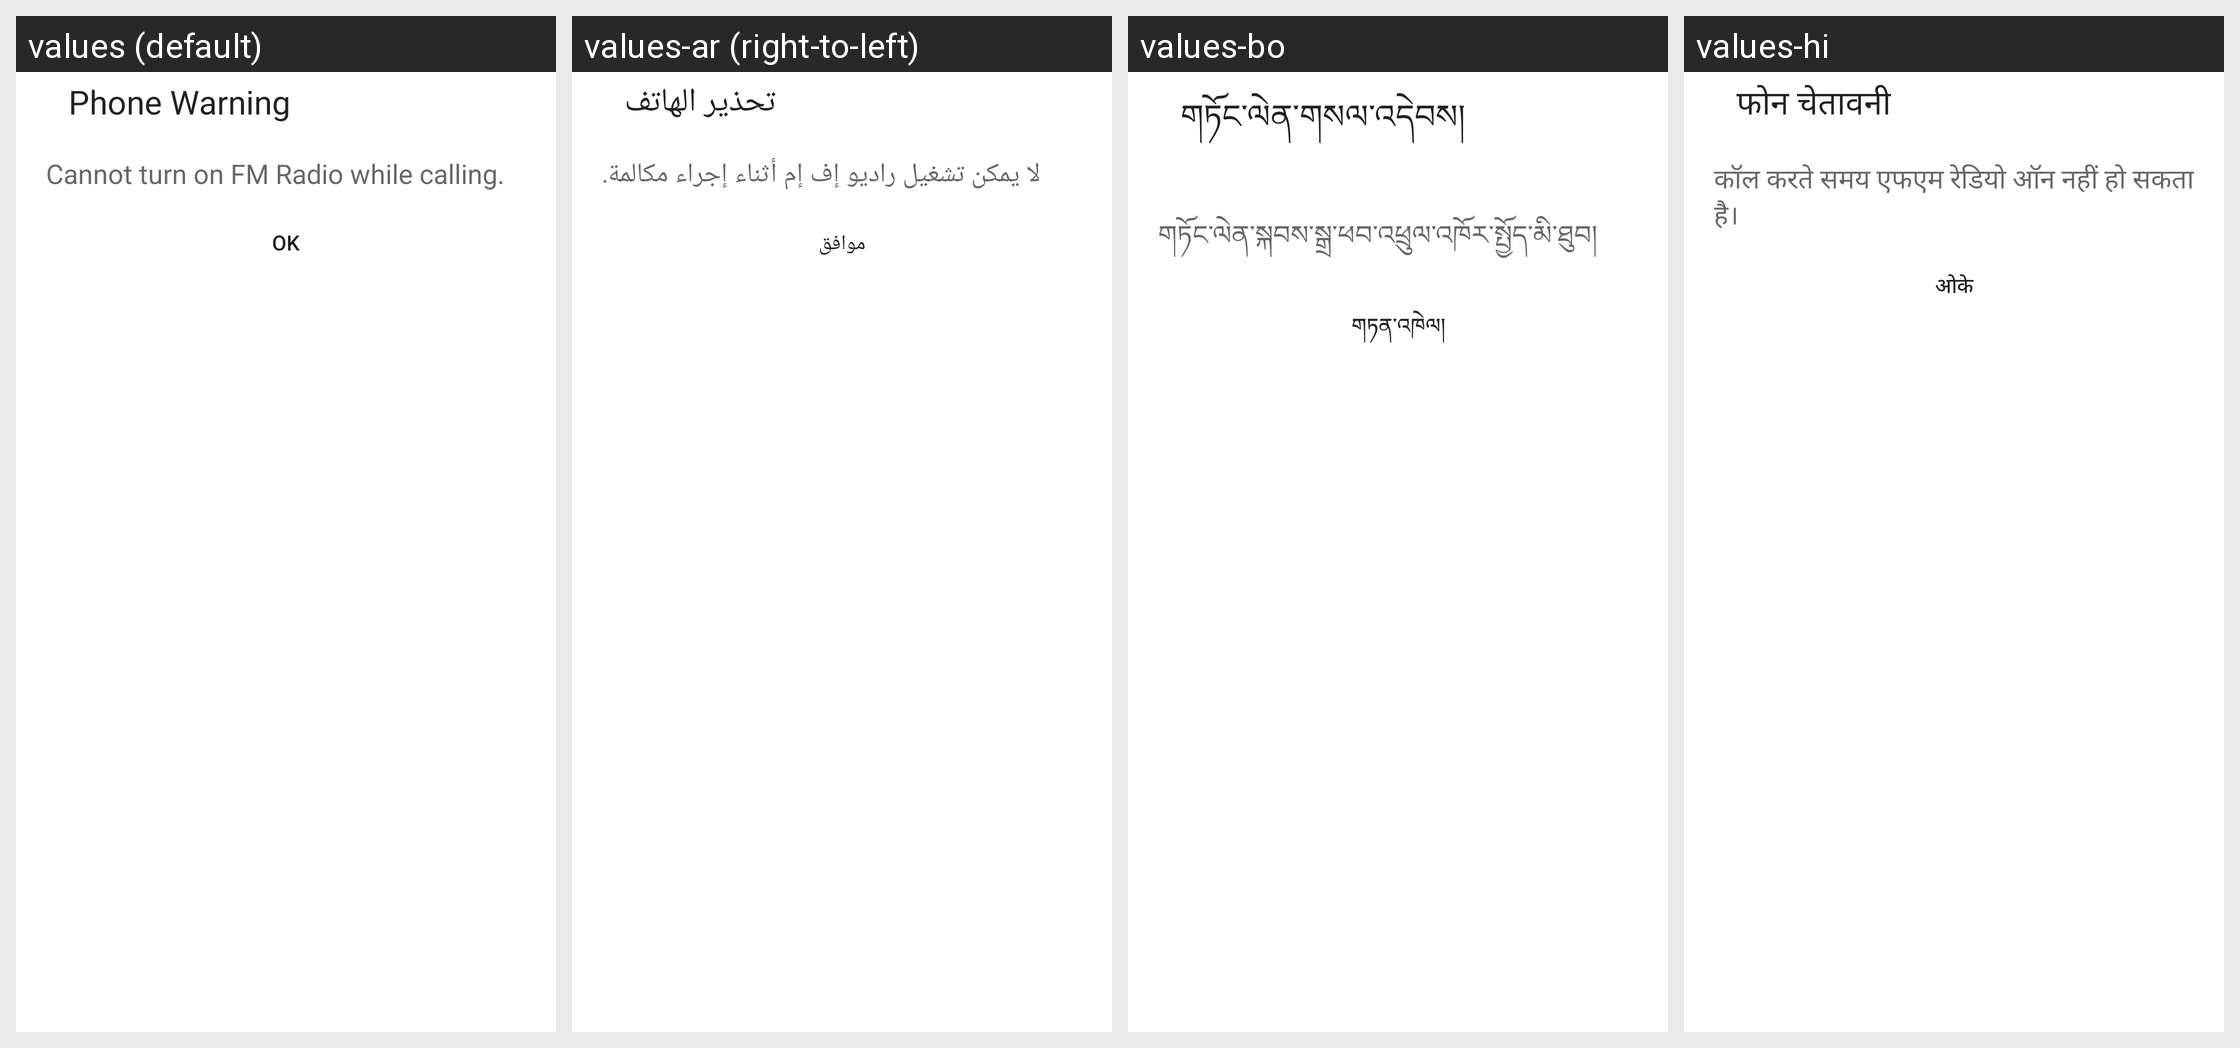

Translations of the strings shown on this Android screen, per locale in the grid:
Android screen res/layout/phone_alert_dialog.xml rendered under 4 locales, left to right: values (default), values-ar (right-to-left), values-bo, values-hi. Device: Nexus 5 (rendered at 1080×1920; each locale shown at half size, 540×960, under a caption strip naming it); theme Theme.MaterialComponents.DayNight.NoActionBar.
Other locales in the repository, not shown: values-am, values-bn, values-ce, values-cs, values-da, values-de, values-el, values-es, values-fa, values-fr, values-gu, values-ha, values-in, values-it, values-km, values-lo, values-ms, values-my, values-nl, values-pa-rIN, values-pl, values-pt, values-ro, values-ru, values-sl, values-sw, values-ta, values-te, values-th, values-tl, values-tr, values-ug, values-uk, values-ur, values-vi, values-zh-rCN, values-zh-rTW.
Strings drawn on this screen, with the default value and each locale's value (text and hints the layout hard-codes, and strings that could not be matched under every locale, appear in the picture but are not listed):

phone_title
  values: Phone Warning
  values-ar: تحذير الهاتف
  values-bo: གཏོང་ལེན་གསལ་འདེབས།
  values-hi: फोन चेतावनी

phone_message
  values: Cannot turn on FM Radio while calling.
  values-ar: لا يمكن تشغيل راديو إف إم أثناء إجراء مكالمة.
  values-bo: གཏོང་ལེན་སྐབས་སྒྲ་ཕབ་འཕྲུལ་འཁོར་སྤྱོད་མི་ཐུབ།
  values-hi: कॉल करते समय एफएम रेडियो ऑन नहीं हो सकता है।

bt_ok
  values: OK
  values-ar: موافق
  values-bo: གཏན་འཁེལ།
  values-hi: ओके
